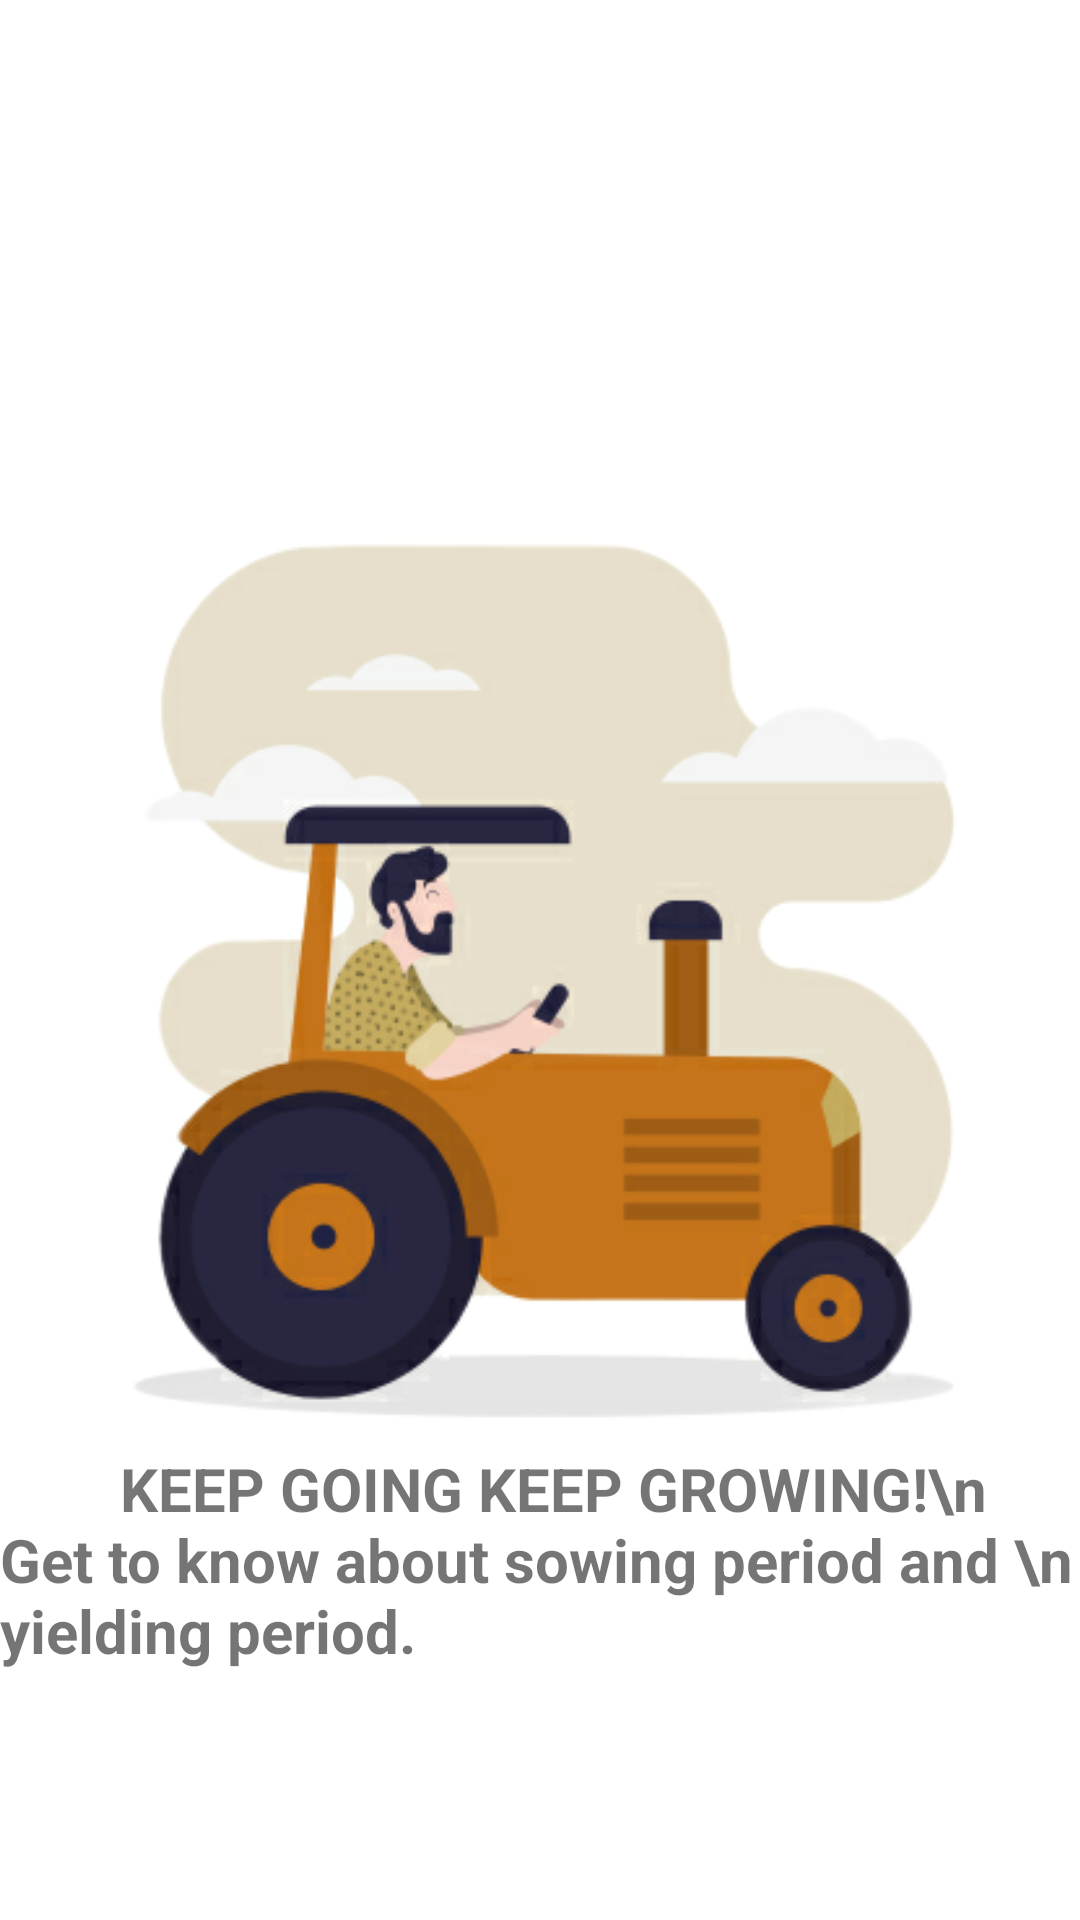

Android layout source for this screen:
<!-- AndroidManifest.xml: application theme Theme.MinorGroupProject -->
<!-- res/layout/blue.xml -->
<?xml version="1.0" encoding="utf-8"?>
<androidx.constraintlayout.widget.ConstraintLayout xmlns:android="http://schemas.android.com/apk/res/android"
    xmlns:tools="http://schemas.android.com/tools"
    android:layout_width="match_parent"
    android:layout_height="match_parent"
    android:background="#fff "
    xmlns:app="http://schemas.android.com/apk/res-auto">

    <TextView
        android:layout_width="wrap_content"
        android:layout_height="wrap_content"
        android:text="        KEEP GOING KEEP GROWING!\n Get to know about sowing period and \n                   yielding period."
        android:textSize="20sp"
        android:textStyle="bold"
        app:layout_constraintBottom_toBottomOf="parent"
        app:layout_constraintEnd_toEndOf="parent"
        app:layout_constraintHorizontal_bias="0.491"
        app:layout_constraintStart_toStartOf="parent"
        app:layout_constraintTop_toTopOf="parent"
        app:layout_constraintVertical_bias="0.853" />

    <ImageView
        android:id="@+id/imageView4"
        android:layout_width="wrap_content"
        android:layout_height="wrap_content"
        android:layout_marginStart="2dp"
        android:layout_marginTop="52dp"
        app:layout_constraintEnd_toEndOf="parent"
        app:layout_constraintStart_toStartOf="parent"
        app:layout_constraintTop_toTopOf="parent"
        app:srcCompat="@drawable/newlogo" />

</androidx.constraintlayout.widget.ConstraintLayout>
<!-- resources referenced by this layout -->
<resources>
  <!-- drawable newlogo: png bitmap (drawable, 75524 bytes) -->
  <style name="Theme.MinorGroupProject" parent="Theme.MaterialComponents.DayNight.DarkActionBar">
          
          <item name="colorPrimary">@color/purple_500</item>
          <item name="colorPrimaryVariant">@color/purple_700</item>
          <item name="colorOnPrimary">@color/white</item>
          
          <item name="colorSecondary">@color/teal_200</item>
          <item name="colorSecondaryVariant">@color/teal_700</item>
          <item name="colorOnSecondary">@color/black</item>
          
          <item name="android:statusBarColor" tools:targetApi="l">?attr/colorPrimaryVariant</item>
          
      </style>
  <color name="purple_500">#133A1B</color>
  <color name="purple_700">#133A1B</color>
  <color name="white">#FFFFFFFF</color>
  <color name="teal_200">#FF03DAC5</color>
  <color name="teal_700">#FF018786</color>
  <color name="black">#FF000000</color>
</resources>
